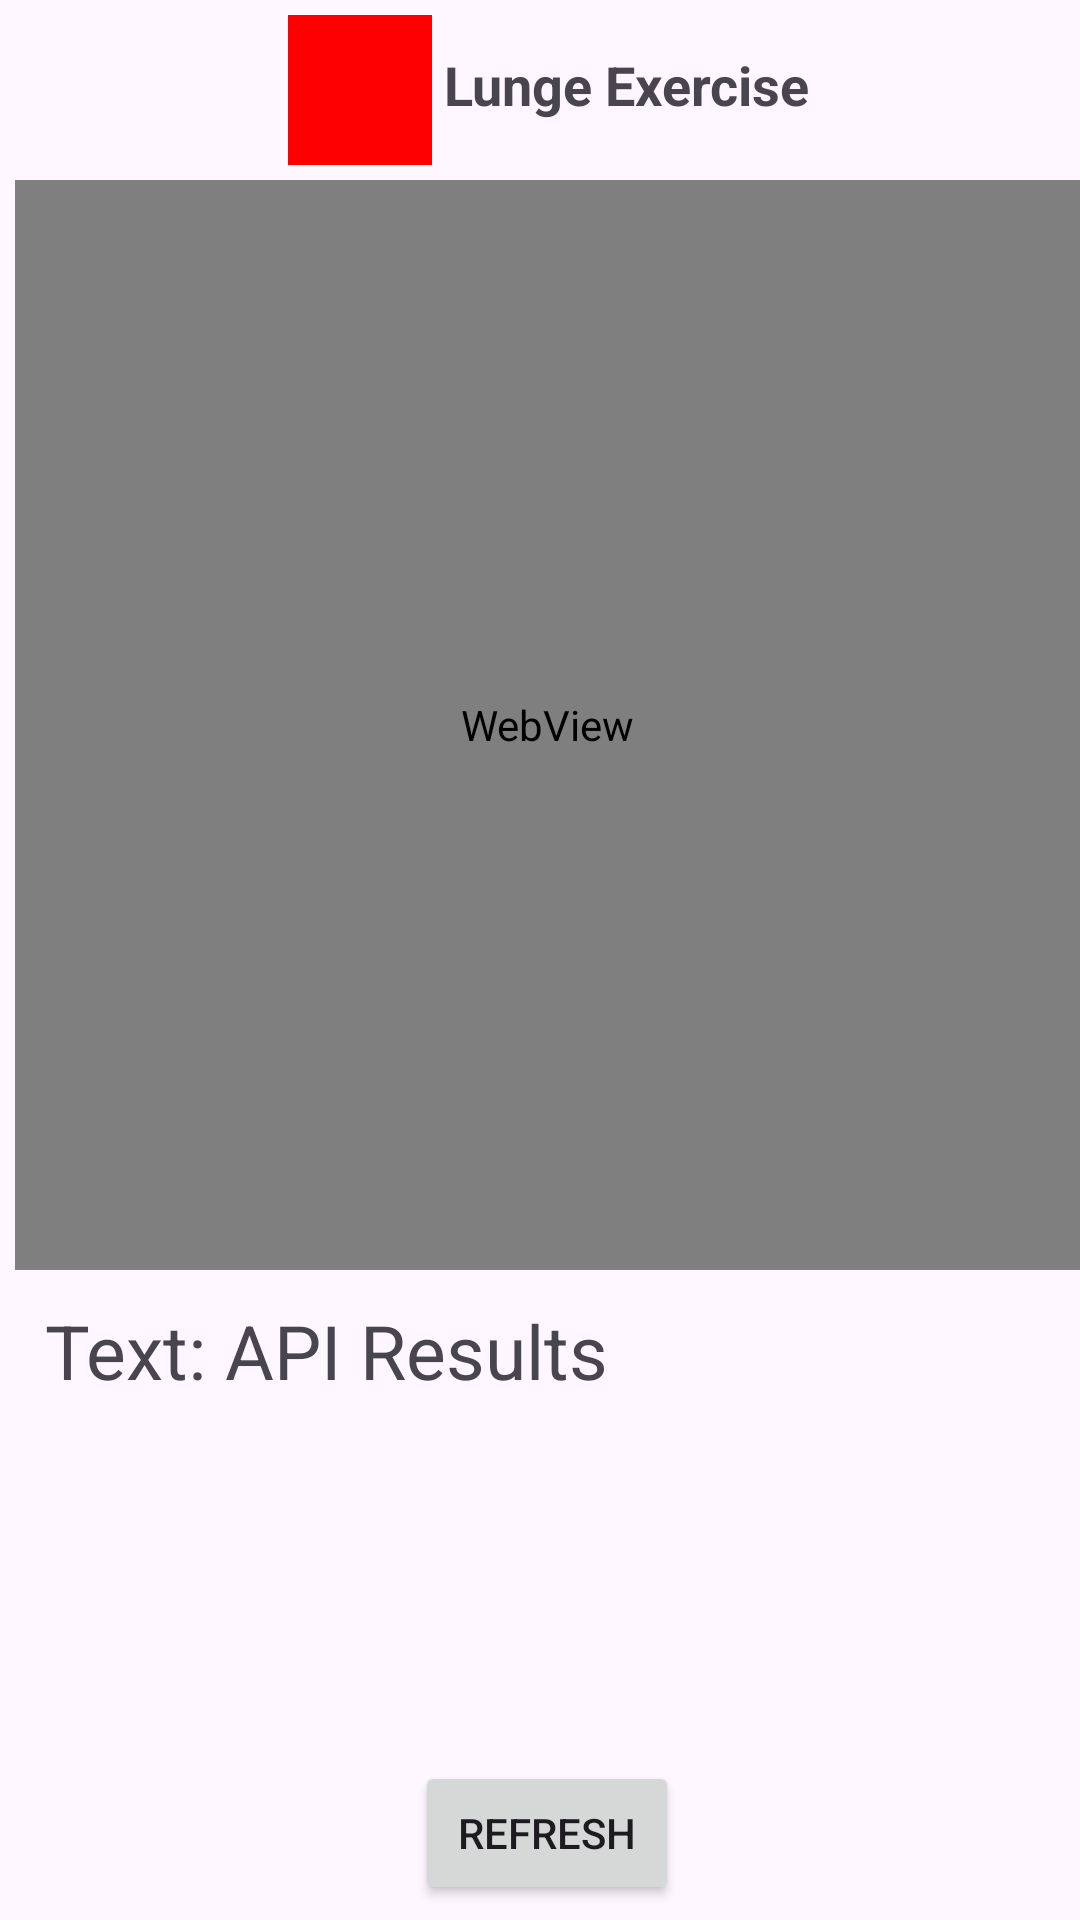

Reconstruct the res/layout file that produces this screen, plus the resources it refers to.
<!-- AndroidManifest.xml: application theme Theme.PoseTrackerDemo -->
<!-- res/layout/fragment_lunge.xml -->
<?xml version="1.0" encoding="utf-8"?>
<FrameLayout xmlns:android="http://schemas.android.com/apk/res/android"
    android:id="@+id/fragmentContainer"
    android:layout_width="match_parent"
    android:layout_height="match_parent">

    <LinearLayout
        android:id="@+id/main"
        android:layout_width="fill_parent"
        android:layout_height="fill_parent"
        android:orientation="vertical"
        android:layout_marginLeft="5dp">

        
        <LinearLayout
            android:id="@+id/topLayout"
            android:layout_width="match_parent"
            android:layout_height="wrap_content"
            android:orientation="horizontal"
            android:padding="5dp"
            android:gravity="center_horizontal">

            
            <ImageView
                android:id="@+id/imgLunge"
                android:layout_width="50dp"
                android:layout_height="50dp"
                android:src="@drawable/lunge"
            android:contentDescription="Lunge Image"
            android:scaleType="fitCenter" />

            
            <TextView
                android:id="@+id/tvLungeText"
                android:layout_width="wrap_content"
                android:layout_height="wrap_content"
                android:text="Lunge Exercise"
                android:textSize="18sp"
                android:textStyle="bold"
                android:layout_marginLeft="3dp"
                android:layout_marginTop="11dp" />
        </LinearLayout>

        
        <WebView
            android:id="@+id/webView"
            android:layout_width="fill_parent"
            android:layout_height="wrap_content"
            android:layout_gravity="top"
            android:layout_weight="3" />

        
        <LinearLayout
            android:layout_width="fill_parent"
            android:layout_height="wrap_content"
            android:layout_gravity="top"
            android:layout_weight="1"
            android:orientation="vertical"
            android:gravity="center"
            android:padding="5dp">

            
            <TextView
                android:id="@+id/textApiResults"
                android:layout_width="match_parent"
                android:layout_height="wrap_content"
                android:layout_margin="5dp"
                android:layout_weight="1"
                android:breakStrategy="simple"
                android:ellipsize="none"
                android:singleLine="false"
                android:text="Text: API Results"
                android:textSize="25sp"
                android:layout_marginLeft="5dp"/>

            
            <Button
                android:id="@+id/btnRefreshWebview"
                android:layout_width="wrap_content"
                android:layout_height="wrap_content"
                android:text="Refresh" />
        </LinearLayout>

    </LinearLayout>
</FrameLayout>
<!-- resources referenced by this layout -->
<resources>
  <!-- drawable lunge (drawable) -->
  <vector xmlns:android="http://schemas.android.com/apk/res/android"
      android:width="103dp"
      android:height="108dp"
      android:viewportWidth="103"
      android:viewportHeight="108">
    <path
        android:pathData="M0,0h103v108h-103z"
        android:fillColor="#FF0000"/>
  </vector>
  <style name="Theme.PoseTrackerDemo" parent="Base.Theme.PoseTrackerDemo" />
  <style name="Base.Theme.PoseTrackerDemo" parent="Theme.Material3.DayNight.NoActionBar">
          
          
          <item name="colorPrimary">@color/colorPrimary</item>
      </style>
  <color name="colorPrimary">#FFD6D3</color>
</resources>
